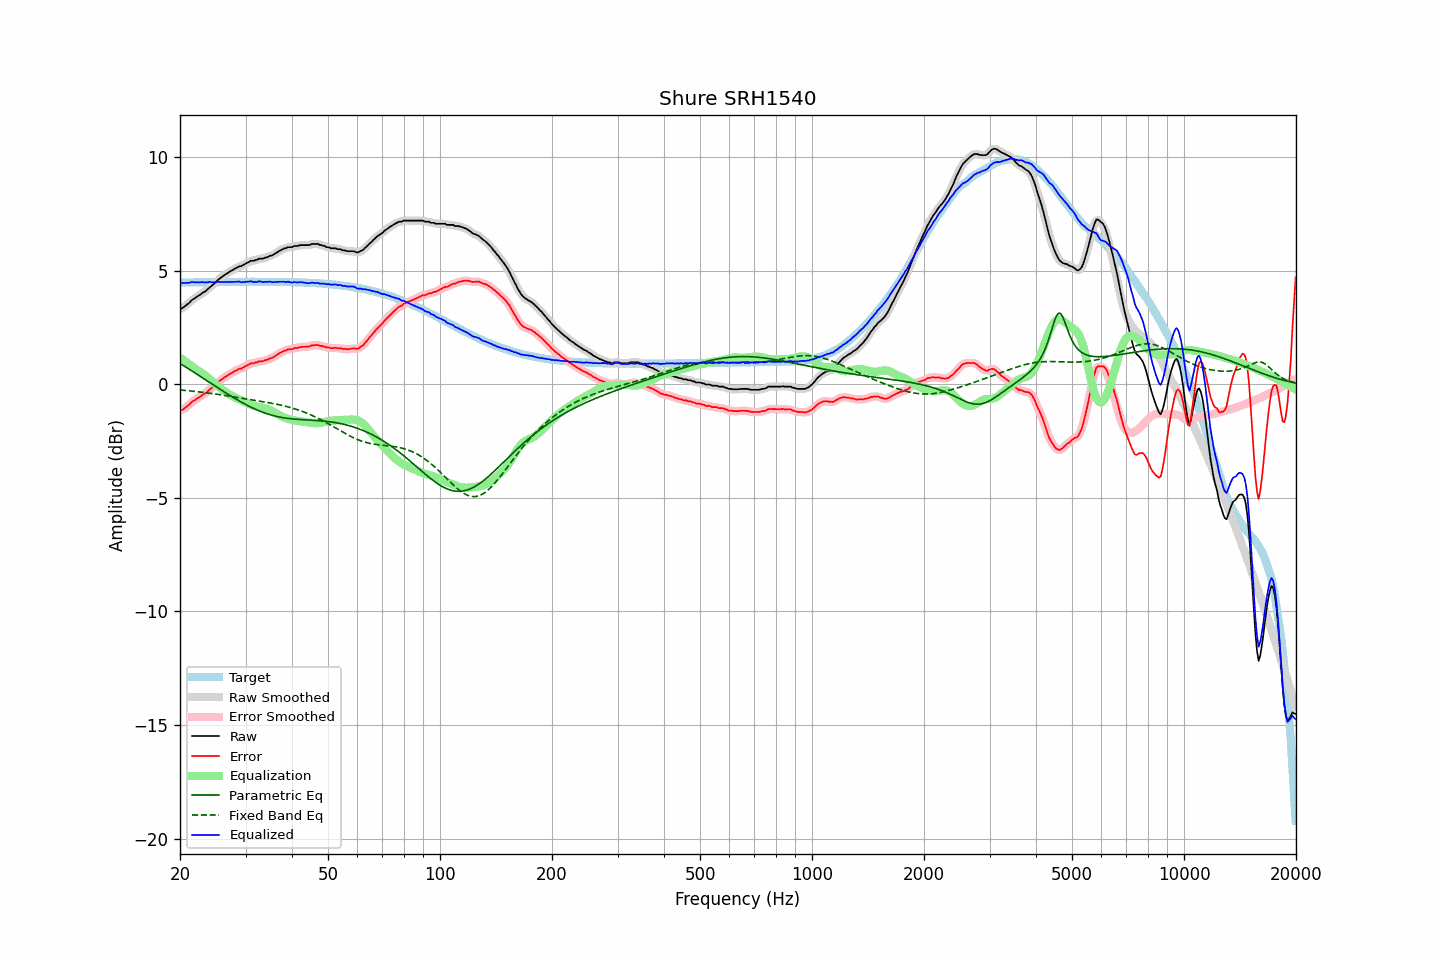

The table this chart was drawn from, first rows:
frequency, raw, error, smoothed, error_smoothed, equalization, parametric_eq, fixed_band_eq, equalized_raw, equalized_smoothed, target
20.00, 3.33, -1.15, 3.32, -1.16, 1.18, 0.91, -0.25, 4.51, 4.50, 4.48
20.20, 3.34, -1.14, 3.35, -1.13, 1.13, 0.87, -0.26, 4.47, 4.48, 4.48
20.40, 3.38, -1.10, 3.39, -1.09, 1.08, 0.83, -0.26, 4.46, 4.47, 4.48
20.61, 3.44, -1.04, 3.44, -1.05, 1.03, 0.79, -0.27, 4.46, 4.46, 4.48
20.81, 3.50, -0.98, 3.49, -0.99, 0.97, 0.74, -0.27, 4.47, 4.46, 4.48
21.02, 3.55, -0.93, 3.55, -0.93, 0.92, 0.70, -0.28, 4.47, 4.47, 4.48
21.23, 3.60, -0.88, 3.61, -0.87, 0.87, 0.65, -0.29, 4.47, 4.48, 4.48
21.44, 3.69, -0.80, 3.68, -0.81, 0.82, 0.61, -0.30, 4.51, 4.49, 4.49
21.66, 3.74, -0.75, 3.73, -0.75, 0.76, 0.56, -0.30, 4.50, 4.50, 4.49
21.87, 3.78, -0.71, 3.79, -0.70, 0.71, 0.52, -0.31, 4.49, 4.50, 4.49
22.09, 3.83, -0.66, 3.83, -0.66, 0.66, 0.47, -0.32, 4.49, 4.49, 4.49
22.31, 3.88, -0.61, 3.87, -0.62, 0.61, 0.42, -0.33, 4.49, 4.49, 4.49
22.54, 3.92, -0.57, 3.92, -0.57, 0.57, 0.38, -0.33, 4.49, 4.49, 4.49
22.76, 3.97, -0.52, 3.97, -0.52, 0.52, 0.33, -0.34, 4.49, 4.49, 4.49
22.99, 4.03, -0.46, 4.02, -0.48, 0.47, 0.28, -0.35, 4.50, 4.49, 4.49
23.22, 4.06, -0.43, 4.06, -0.43, 0.43, 0.24, -0.36, 4.48, 4.49, 4.49
23.45, 4.11, -0.39, 4.11, -0.38, 0.37, 0.19, -0.37, 4.48, 4.49, 4.49
23.69, 4.17, -0.33, 4.17, -0.32, 0.32, 0.14, -0.38, 4.49, 4.49, 4.50
23.92, 4.24, -0.26, 4.23, -0.26, 0.26, 0.10, -0.39, 4.50, 4.50, 4.50
24.16, 4.30, -0.20, 4.30, -0.20, 0.20, 0.05, -0.40, 4.50, 4.50, 4.50
24.40, 4.35, -0.15, 4.36, -0.14, 0.14, 0.00, -0.41, 4.49, 4.50, 4.50
24.65, 4.42, -0.08, 4.42, -0.08, 0.08, -0.04, -0.42, 4.50, 4.49, 4.50
24.89, 4.48, -0.02, 4.48, -0.02, 0.02, -0.09, -0.43, 4.50, 4.50, 4.50
25.14, 4.55, 0.05, 4.55, 0.05, -0.05, -0.13, -0.44, 4.50, 4.50, 4.50
25.39, 4.62, 0.12, 4.61, 0.11, -0.11, -0.18, -0.45, 4.51, 4.51, 4.50
25.65, 4.67, 0.17, 4.67, 0.17, -0.16, -0.22, -0.46, 4.50, 4.51, 4.50
25.91, 4.73, 0.22, 4.73, 0.22, -0.22, -0.27, -0.47, 4.51, 4.51, 4.50
26.16, 4.78, 0.28, 4.78, 0.27, -0.27, -0.31, -0.48, 4.51, 4.51, 4.50
26.43, 4.83, 0.32, 4.83, 0.32, -0.32, -0.36, -0.49, 4.51, 4.50, 4.51
26.69, 4.87, 0.36, 4.87, 0.37, -0.37, -0.40, -0.50, 4.50, 4.51, 4.51
26.96, 4.92, 0.41, 4.92, 0.41, -0.41, -0.45, -0.51, 4.51, 4.51, 4.51
27.23, 4.97, 0.46, 4.96, 0.45, -0.46, -0.49, -0.53, 4.51, 4.50, 4.51
27.50, 5.00, 0.49, 5.00, 0.50, -0.50, -0.53, -0.54, 4.50, 4.51, 4.51
27.77, 5.04, 0.53, 5.04, 0.53, -0.54, -0.57, -0.55, 4.50, 4.51, 4.51
28.05, 5.09, 0.58, 5.08, 0.57, -0.57, -0.62, -0.56, 4.52, 4.51, 4.51
28.33, 5.12, 0.61, 5.13, 0.62, -0.61, -0.66, -0.57, 4.51, 4.52, 4.51
28.62, 5.16, 0.65, 5.16, 0.65, -0.64, -0.70, -0.58, 4.52, 4.52, 4.51
28.90, 5.20, 0.69, 5.18, 0.67, -0.67, -0.74, -0.60, 4.53, 4.51, 4.51
29.19, 5.20, 0.69, 5.21, 0.70, -0.71, -0.78, -0.61, 4.49, 4.50, 4.51
29.48, 5.24, 0.73, 5.24, 0.73, -0.74, -0.82, -0.62, 4.50, 4.50, 4.51
29.78, 5.28, 0.77, 5.28, 0.76, -0.78, -0.86, -0.63, 4.50, 4.50, 4.51
30.08, 5.32, 0.81, 5.32, 0.80, -0.81, -0.89, -0.64, 4.51, 4.51, 4.51
30.38, 5.36, 0.85, 5.36, 0.85, -0.84, -0.93, -0.65, 4.52, 4.52, 4.51
30.68, 5.39, 0.88, 5.40, 0.88, -0.87, -0.97, -0.67, 4.52, 4.53, 4.51
30.99, 5.44, 0.92, 5.42, 0.91, -0.90, -1.00, -0.68, 4.54, 4.52, 4.51
31.30, 5.44, 0.93, 5.44, 0.93, -0.92, -1.04, -0.69, 4.52, 4.52, 4.51
31.61, 5.44, 0.93, 5.45, 0.94, -0.95, -1.07, -0.70, 4.49, 4.51, 4.51
31.93, 5.48, 0.96, 5.47, 0.95, -0.96, -1.10, -0.71, 4.52, 4.51, 4.51
32.24, 5.48, 0.97, 5.49, 0.98, -0.98, -1.13, -0.72, 4.50, 4.52, 4.51
32.57, 5.53, 1.01, 5.52, 1.00, -0.99, -1.16, -0.74, 4.54, 4.52, 4.51
32.89, 5.53, 1.02, 5.52, 1.01, -1.01, -1.19, -0.75, 4.52, 4.52, 4.51
33.22, 5.53, 1.02, 5.54, 1.02, -1.02, -1.22, -0.76, 4.51, 4.51, 4.51
33.55, 5.54, 1.03, 5.55, 1.03, -1.04, -1.25, -0.77, 4.50, 4.51, 4.51
33.89, 5.58, 1.07, 5.57, 1.05, -1.06, -1.27, -0.78, 4.52, 4.51, 4.51
34.23, 5.59, 1.08, 5.60, 1.08, -1.08, -1.29, -0.80, 4.51, 4.51, 4.51
34.57, 5.62, 1.11, 5.62, 1.11, -1.11, -1.32, -0.81, 4.51, 4.52, 4.51
34.92, 5.66, 1.15, 5.65, 1.13, -1.13, -1.34, -0.82, 4.53, 4.51, 4.51
35.27, 5.67, 1.16, 5.68, 1.16, -1.17, -1.36, -0.83, 4.50, 4.51, 4.51
35.62, 5.70, 1.19, 5.71, 1.20, -1.20, -1.38, -0.85, 4.49, 4.50, 4.51
35.97, 5.75, 1.24, 5.74, 1.23, -1.24, -1.40, -0.86, 4.51, 4.50, 4.51
... 635 more rows
